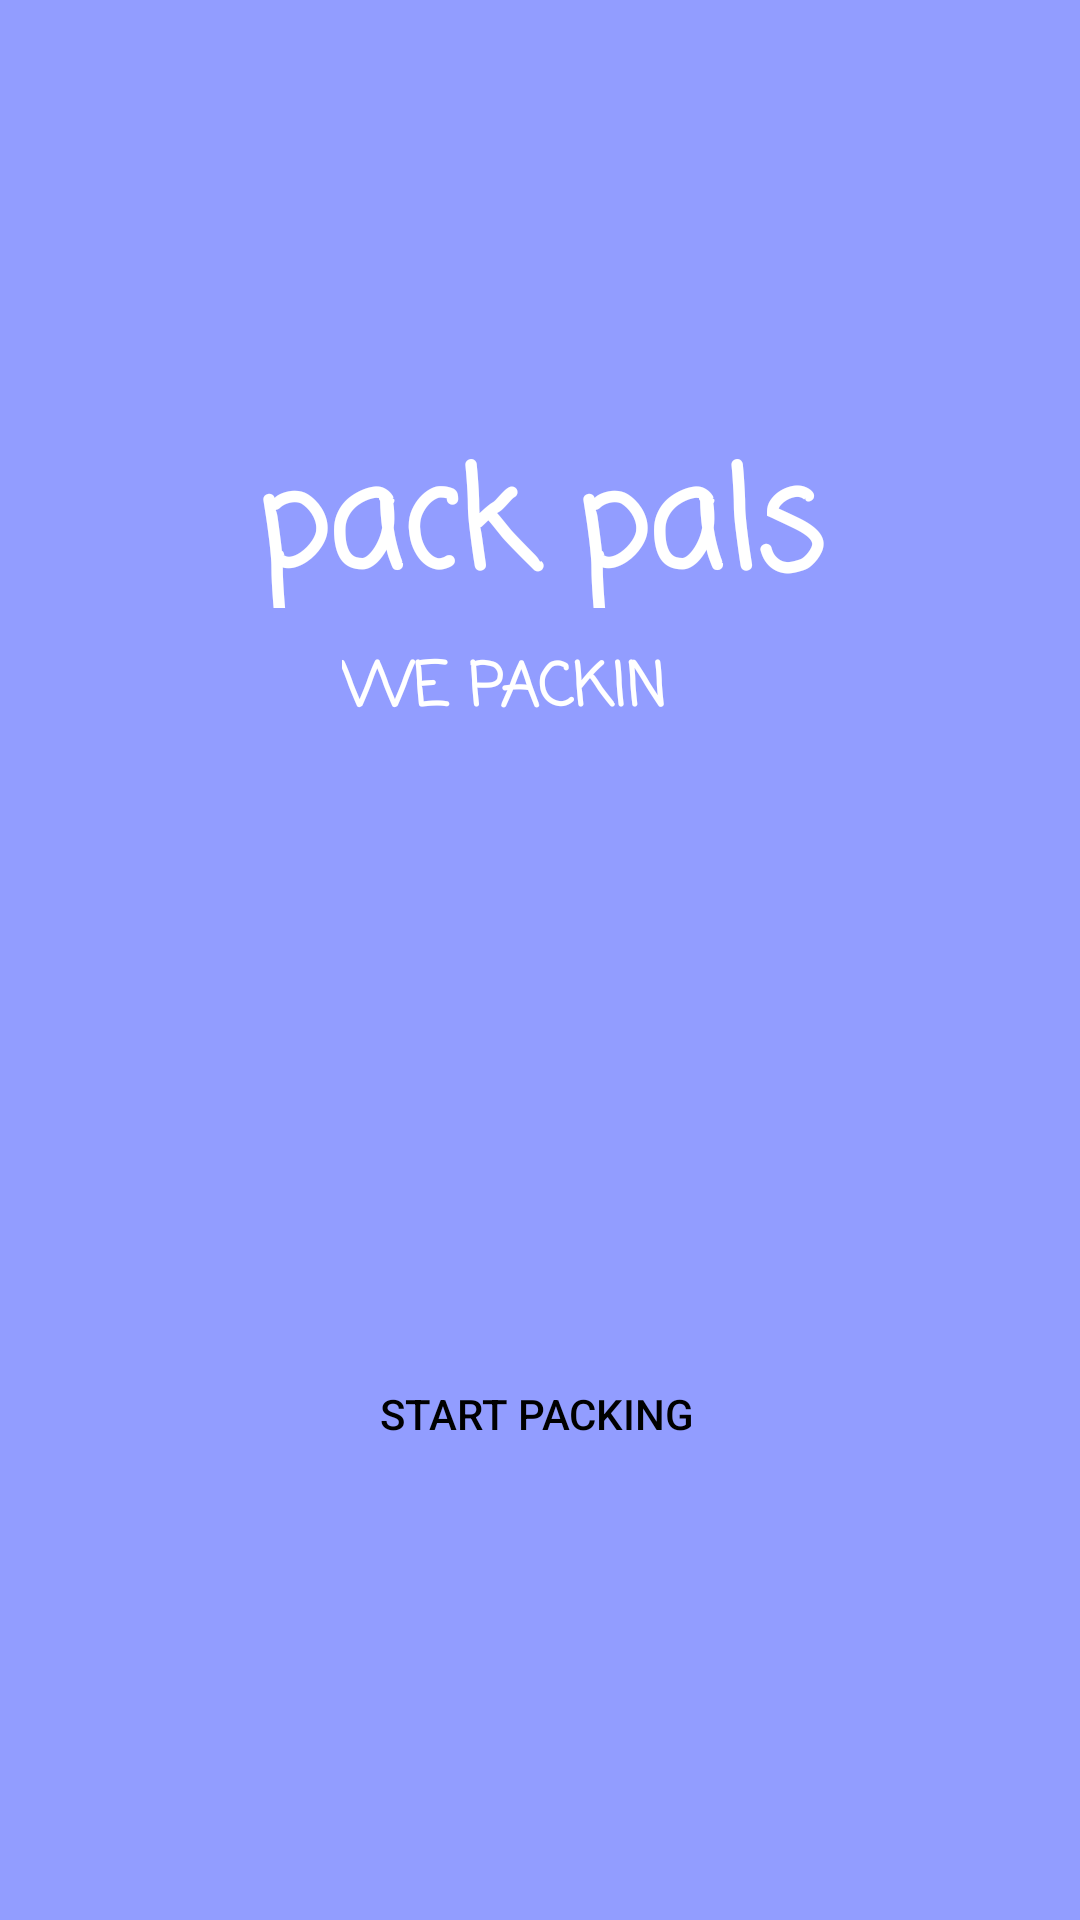

Reconstruct the res/layout file that produces this screen, plus the resources it refers to.
<!-- AndroidManifest.xml: application theme Theme.PackPals -->
<!-- res/layout/activity_main.xml -->
<?xml version="1.0" encoding="utf-8"?>
<androidx.constraintlayout.widget.ConstraintLayout xmlns:android="http://schemas.android.com/apk/res/android"
    xmlns:app="http://schemas.android.com/apk/res-auto"
    xmlns:tools="http://schemas.android.com/tools"
    android:layout_width="match_parent"
    android:layout_height="match_parent"
    android:background="@color/dark_blue"
    tools:context=".MainActivity">

    <TextView
        android:id="@+id/textView3"
        android:layout_width="wrap_content"
        android:layout_height="52dp"
        android:layout_marginStart="132dp"
        android:layout_marginTop="12dp"
        android:layout_marginEnd="1dp"
        android:fontFamily="casual"
        android:text="WE PACKIN"
        android:textAppearance="@style/TextAppearance.AppCompat.Large"
        android:textColor="@color/white"
        android:textSize="20sp"
        android:textStyle="bold"
        app:layout_constraintBottom_toTopOf="@+id/start_button"
        app:layout_constraintEnd_toStartOf="@+id/imageView3"
        app:layout_constraintStart_toStartOf="parent"
        app:layout_constraintTop_toBottomOf="@+id/textView" />

    <TextView
        android:id="@+id/textView"
        android:layout_width="wrap_content"
        android:layout_height="60dp"
        android:layout_marginTop="200dp"
        android:fontFamily="casual"
        android:text="pack pals"
        android:textAppearance="@style/TextAppearance.AppCompat.Large"
        android:textColor="@color/white"
        android:textSize="45sp"
        android:textStyle="bold"
        app:layout_constraintBottom_toTopOf="@+id/textView3"
        app:layout_constraintEnd_toEndOf="parent"
        app:layout_constraintStart_toStartOf="parent"
        app:layout_constraintTop_toTopOf="parent" />

    <Button
        android:id="@+id/start_button"
        android:layout_width="214dp"
        android:layout_height="61dp"
        android:layout_marginStart="115dp"
        android:layout_marginTop="174dp"
        android:layout_marginEnd="115dp"
        android:layout_marginBottom="196dp"
        android:background="@drawable/round_white_background"
        android:text="Start Packing"
        android:textColor="@color/black"
        app:layout_constraintBottom_toBottomOf="parent"
        app:layout_constraintEnd_toEndOf="parent"
        app:layout_constraintHorizontal_bias="0.515"
        app:layout_constraintStart_toStartOf="parent"
        app:layout_constraintTop_toBottomOf="@+id/textView3"
        tools:ignore="MissingConstraints" />

    <ImageView
        android:id="@+id/imageView3"
        android:layout_width="34dp"
        android:layout_height="31dp"
        android:layout_marginStart="1dp"
        android:layout_marginTop="8dp"
        android:layout_marginEnd="120dp"
        android:layout_marginBottom="177dp"
        app:layout_constraintBottom_toTopOf="@+id/start_button"
        app:layout_constraintEnd_toEndOf="parent"
        app:layout_constraintStart_toEndOf="@+id/textView3"
        app:layout_constraintTop_toBottomOf="@+id/textView"
        app:layout_constraintVertical_bias="0.0"
        app:srcCompat="@drawable/ic_fire" />
</androidx.constraintlayout.widget.ConstraintLayout>
<!-- resources referenced by this layout -->
<resources>
  <color name="black">#FF000000</color>
  <color name="dark_blue">#FF929DFF</color>
  <color name="white">#FFFFFFFF</color>
  <style name="Theme.PackPals" parent="Theme.AppCompat.Light.NoActionBar" />
</resources>
